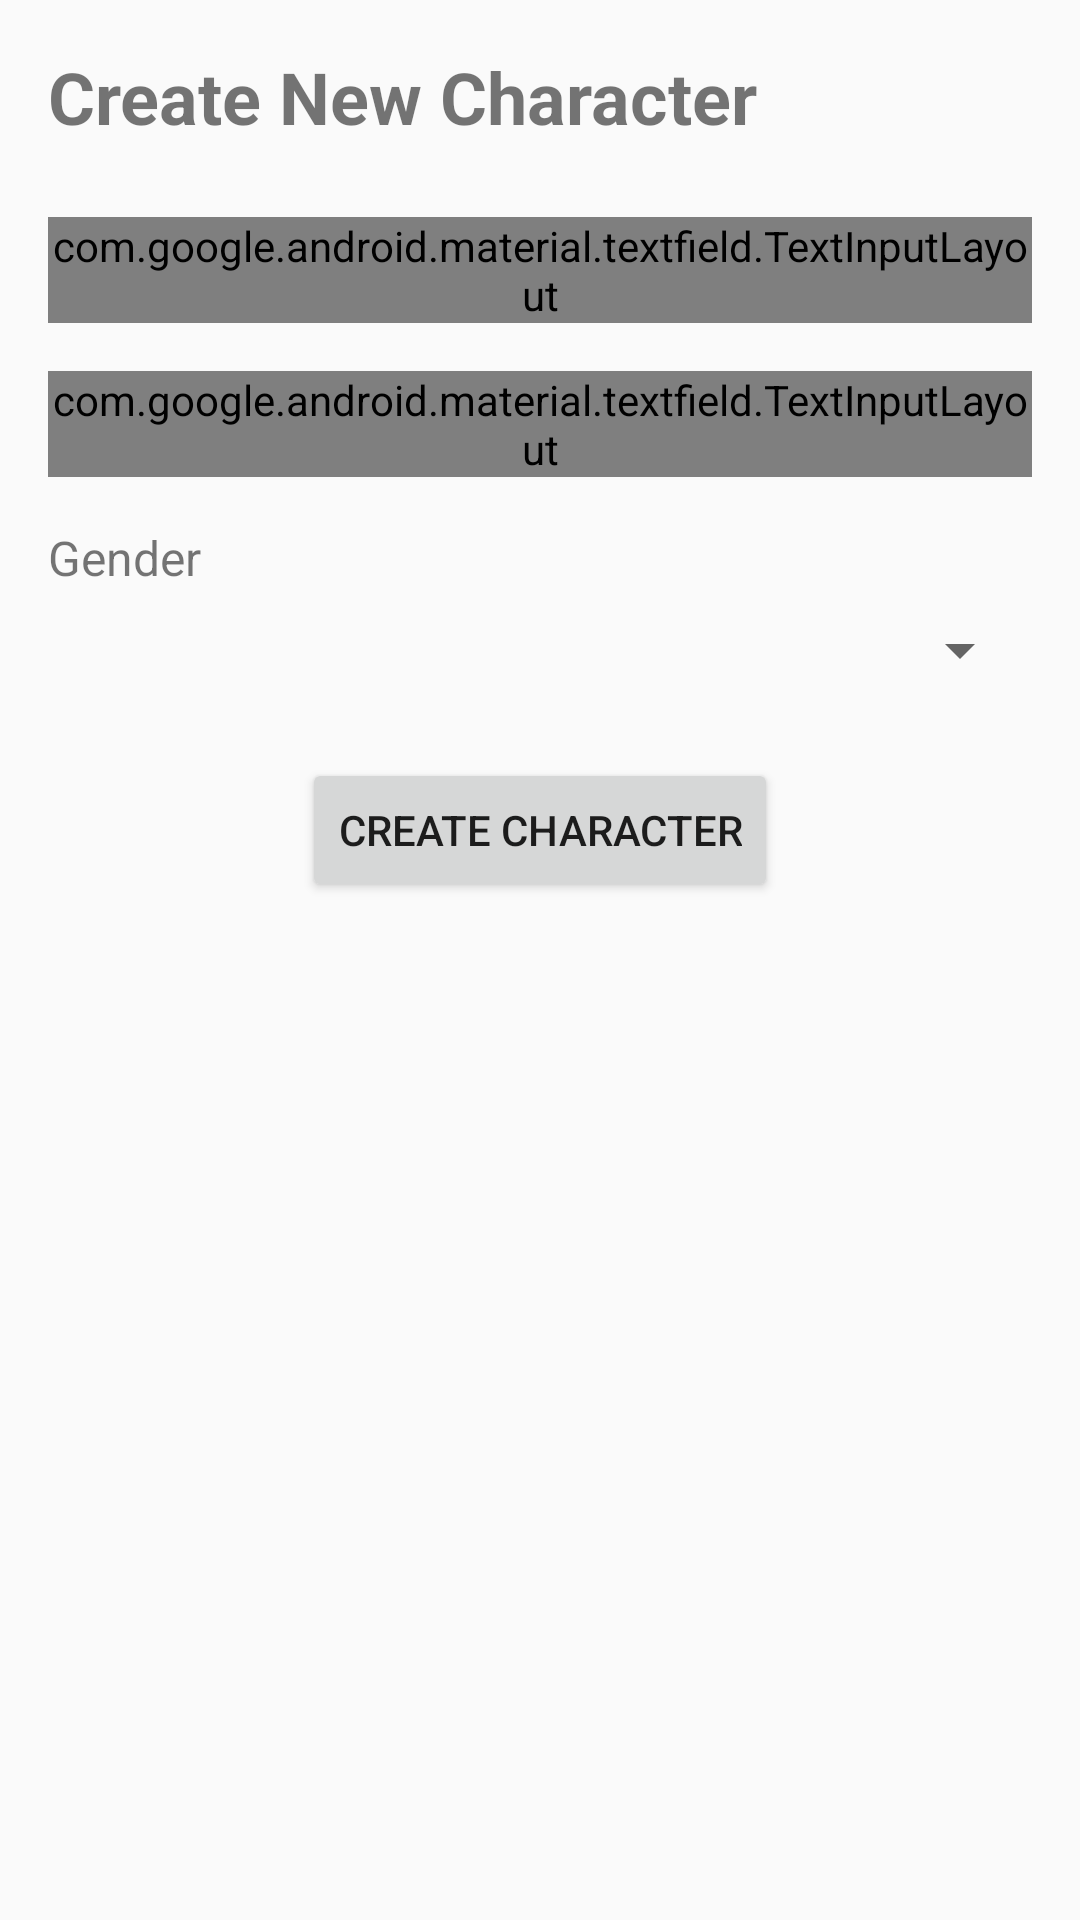

Write the Android layout XML for this screen, with the resource values it uses.
<!-- AndroidManifest.xml: application theme Theme.AltLifeAlpha -->
<!-- res/layout/fragment_new_game.xml -->
<?xml version="1.0" encoding="utf-8"?>
<LinearLayout xmlns:android="http://schemas.android.com/apk/res/android"
    android:layout_width="match_parent"
    android:layout_height="match_parent"
    android:orientation="vertical"
    android:padding="16dp">

    <TextView
        android:layout_width="wrap_content"
        android:layout_height="wrap_content"
        android:text="Create New Character"
        android:textSize="24sp"
        android:textStyle="bold"
        android:layout_marginBottom="24dp" />

    <com.google.android.material.textfield.TextInputLayout
        android:layout_width="match_parent"
        android:layout_height="wrap_content"
        android:layout_marginBottom="16dp">

        <com.google.android.material.textfield.TextInputEditText
            android:id="@+id/editTextFirstName"
            android:layout_width="match_parent"
            android:layout_height="wrap_content"
            android:hint="First Name" />

    </com.google.android.material.textfield.TextInputLayout>

    <com.google.android.material.textfield.TextInputLayout
        android:layout_width="match_parent"
        android:layout_height="wrap_content"
        android:layout_marginBottom="16dp">

        <com.google.android.material.textfield.TextInputEditText
            android:id="@+id/editTextLastName"
            android:layout_width="match_parent"
            android:layout_height="wrap_content"
            android:hint="Last Name" />

    </com.google.android.material.textfield.TextInputLayout>

    <TextView
        android:layout_width="wrap_content"
        android:layout_height="wrap_content"
        android:text="Gender"
        android:textSize="16sp"
        android:layout_marginBottom="8dp" />

    <Spinner
        android:id="@+id/spinnerGender"
        android:layout_width="match_parent"
        android:layout_height="wrap_content"
        android:layout_marginBottom="24dp" />

    <Button
        android:id="@+id/buttonCreate"
        android:layout_width="wrap_content"
        android:layout_height="wrap_content"
        android:text="Create Character"
        android:layout_gravity="center" />

</LinearLayout>
<!-- resources referenced by this layout -->
<resources>
  <style name="Theme.AltLifeAlpha" parent="android:Theme.Material.Light.NoActionBar">
          <item name="android:statusBarColor">@color/purple_700</item>
      </style>
  <color name="purple_700">#FF3700B3</color>
</resources>
